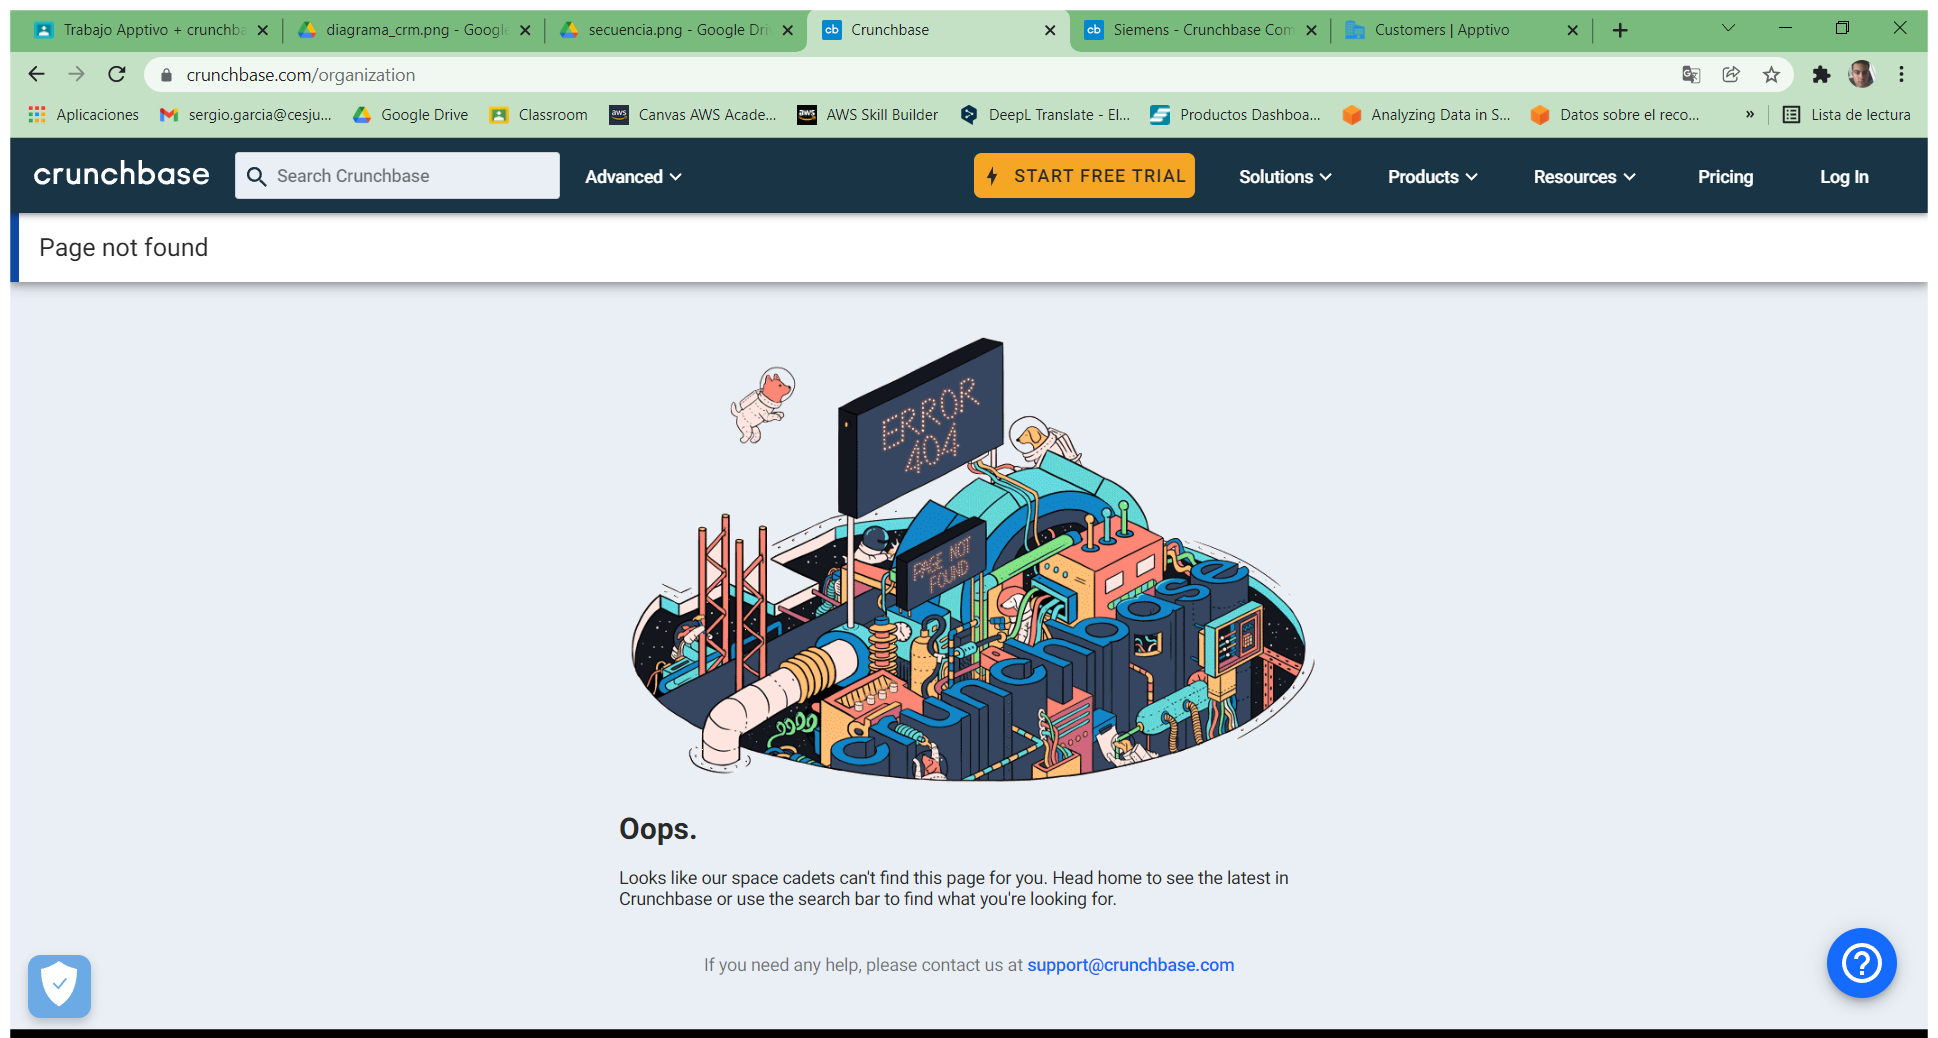
Workflow: RequestCustomerDetails

Step 1: Use Browser Chrome: Crunchbase in window 'Crunchbase' (chrome.exe)

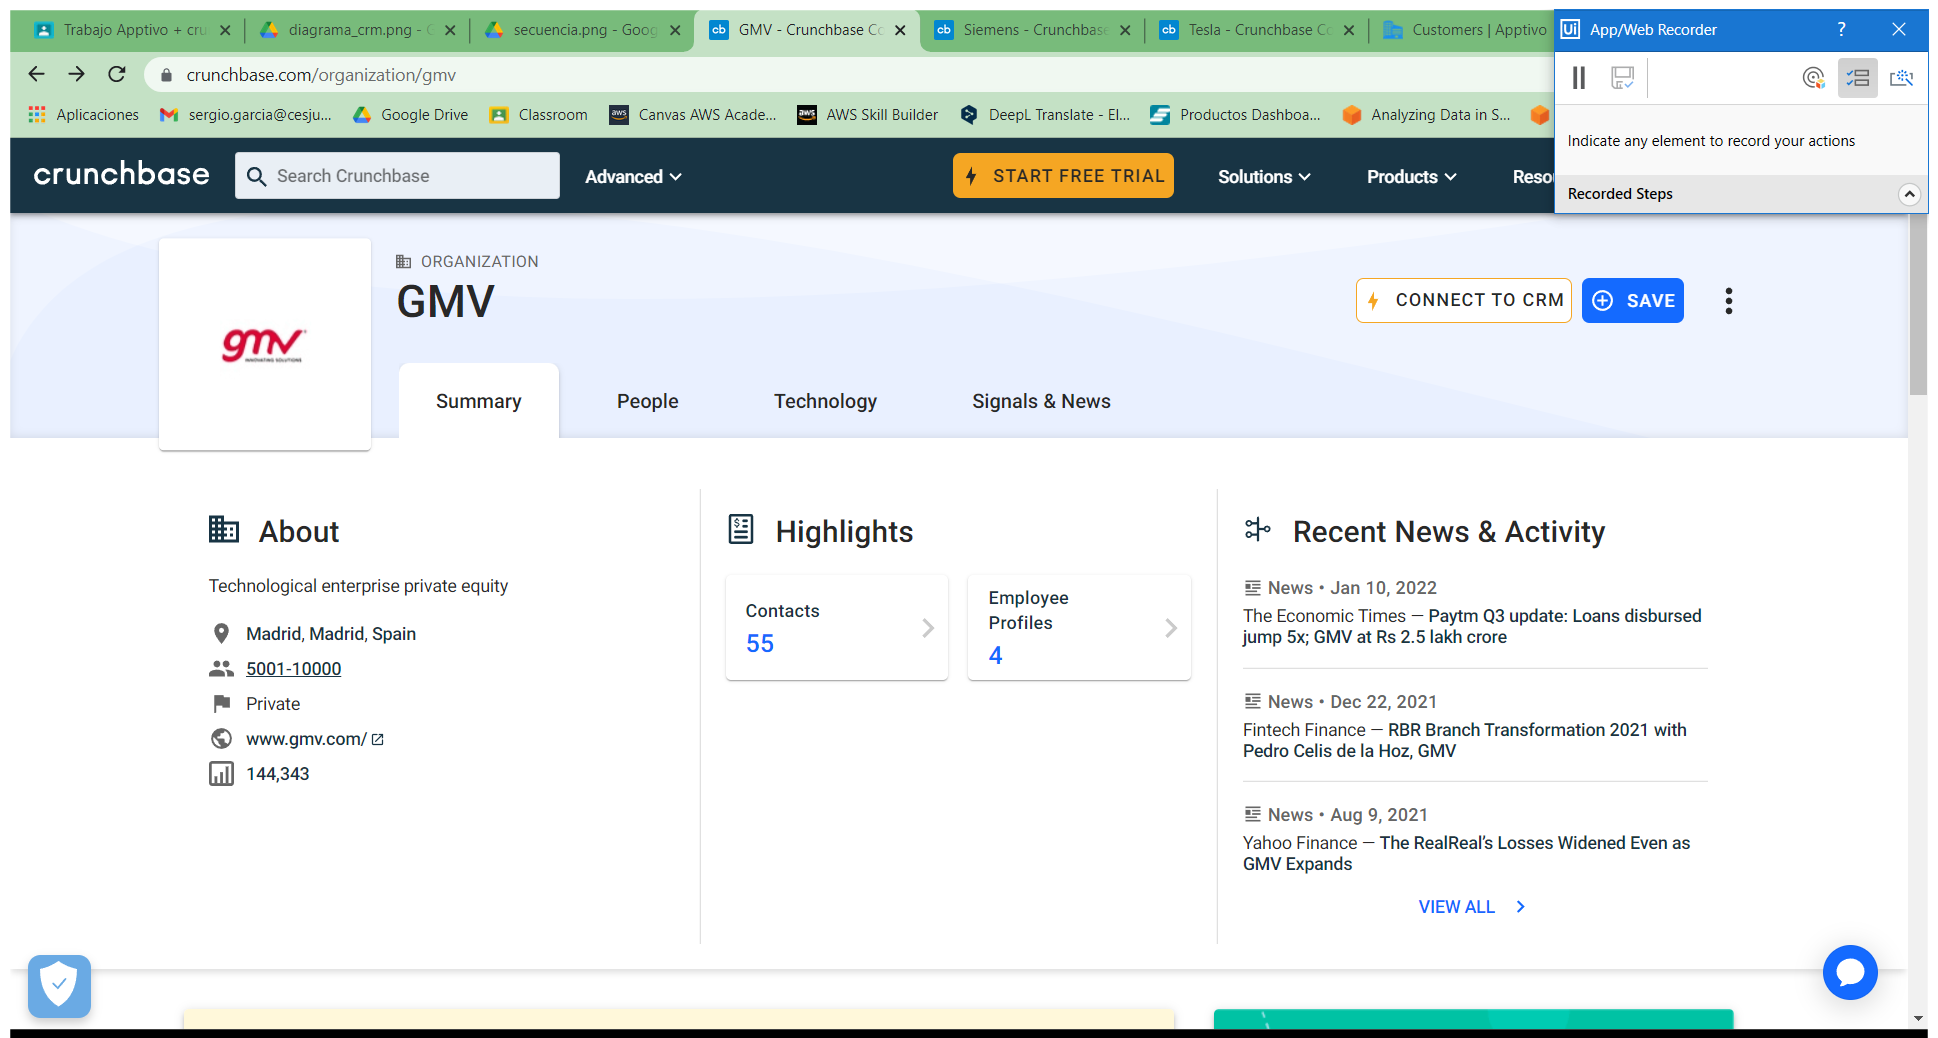
Step 2: Use Browser Chrome: GMV - Crunchbase Company Profile & Funding in window 'GMV - Crunchbase Company Profile & Funding' (chrome.exe)

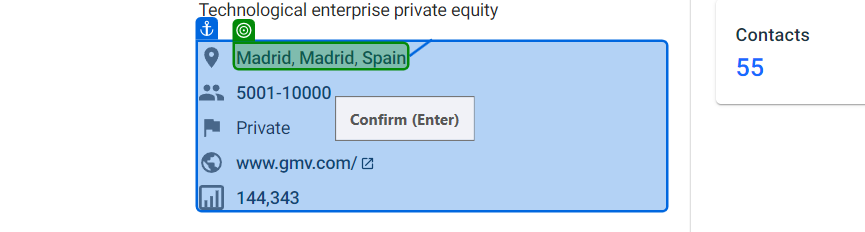
Step 3: get-text from 'Madrid, Madrid, Spain'

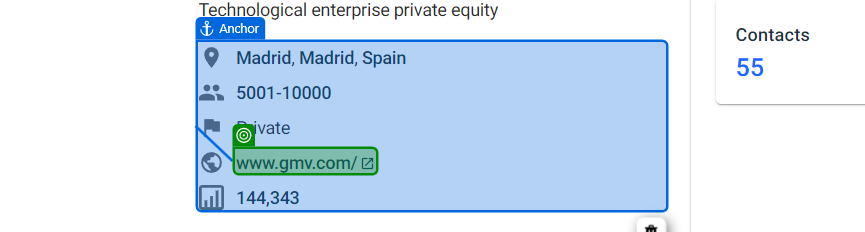
Step 4: get-text from 'www.gmv.com/'